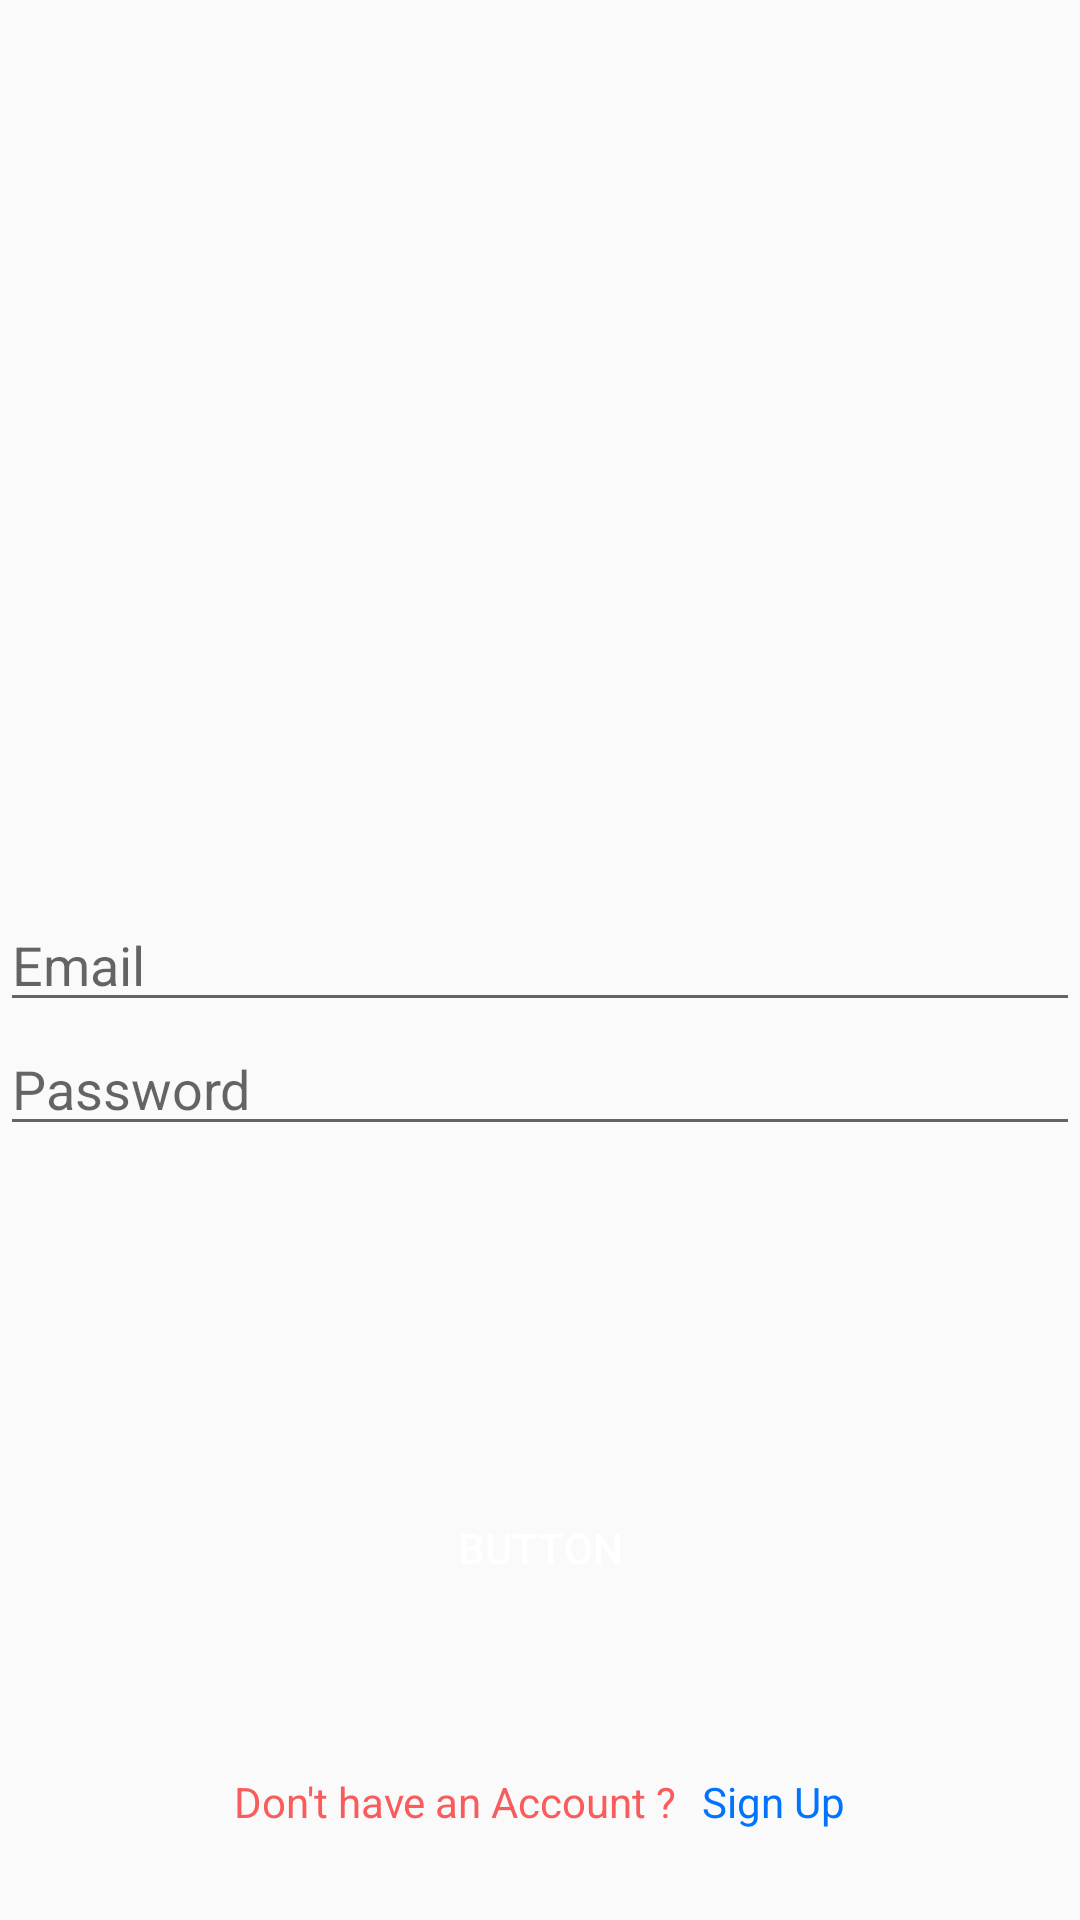

Reconstruct the res/layout file that produces this screen, plus the resources it refers to.
<!-- AndroidManifest.xml: application theme AppTheme -->
<!-- res/layout/activity_login.xml -->
<?xml version="1.0" encoding="utf-8"?>
<RelativeLayout xmlns:android="http://schemas.android.com/apk/res/android"
    xmlns:app="http://schemas.android.com/apk/res-auto"
    android:layout_width="match_parent"
    android:layout_height="match_parent"
    android:layout_margin="15dp">


    <EditText
        android:id="@+id/email"
        android:layout_width="match_parent"
        android:layout_height="wrap_content"
        android:layout_alignParentStart="true"
        android:layout_centerVertical="true"
        android:hint="Email" />

    <EditText
        android:id="@+id/password"
        android:layout_width="match_parent"
        android:layout_height="wrap_content"
        android:layout_below="@id/email"
        android:hint="Password"
        android:inputType="textPassword" />

    <ImageView
        android:tint="@color/colorPrimary"
        android:id="@+id/imageView"
        android:layout_width="150dp"
        android:layout_height="150dp"
        android:layout_alignParentTop="true"
        android:layout_centerHorizontal="true"
        android:layout_marginTop="13dp"
        app:srcCompat="@drawable/y" />

    <Button
        android:id="@+id/button2"
        android:layout_width="match_parent"
        android:layout_height="wrap_content"
        android:layout_alignParentBottom="true"
        android:layout_alignParentStart="true"
        android:layout_marginBottom="100dp"
        android:background="@drawable/btn_bg"
        android:text="Button"
        android:textColor="#fff" />

    <LinearLayout
        android:layout_width="match_parent"
        android:layout_height="wrap_content"
        android:layout_alignParentBottom="true"
        android:layout_alignParentStart="true"
        android:layout_marginBottom="30dp"
        android:gravity="center"
        android:orientation="horizontal">

        <TextView
            android:id="@+id/textView"
            android:layout_width="wrap_content"
            android:layout_height="wrap_content"
            android:textColor="#F85C5C"
            android:layout_marginRight="5dp"
            android:text="Don't have an Account ? " />
        <TextView
            android:id="@+id/signup"
            android:layout_width="wrap_content"
            android:layout_height="wrap_content"
            android:text="Sign Up"
            android:textColor="#0073ff"/>
    </LinearLayout>
</RelativeLayout>
<!-- resources referenced by this layout -->
<resources>
  <color name="colorPrimary">#3F51B5</color>
  <style name="AppTheme" parent="Theme.AppCompat.Light.NoActionBar">
          
          <item name="colorPrimary">@color/colorPrimary</item>
          <item name="colorPrimaryDark">@color/colorPrimaryDark</item>
          <item name="colorAccent">@color/colorAccent</item>
      </style>
  <color name="colorPrimaryDark">#303F9F</color>
  <color name="colorAccent">#FF4081</color>
</resources>
